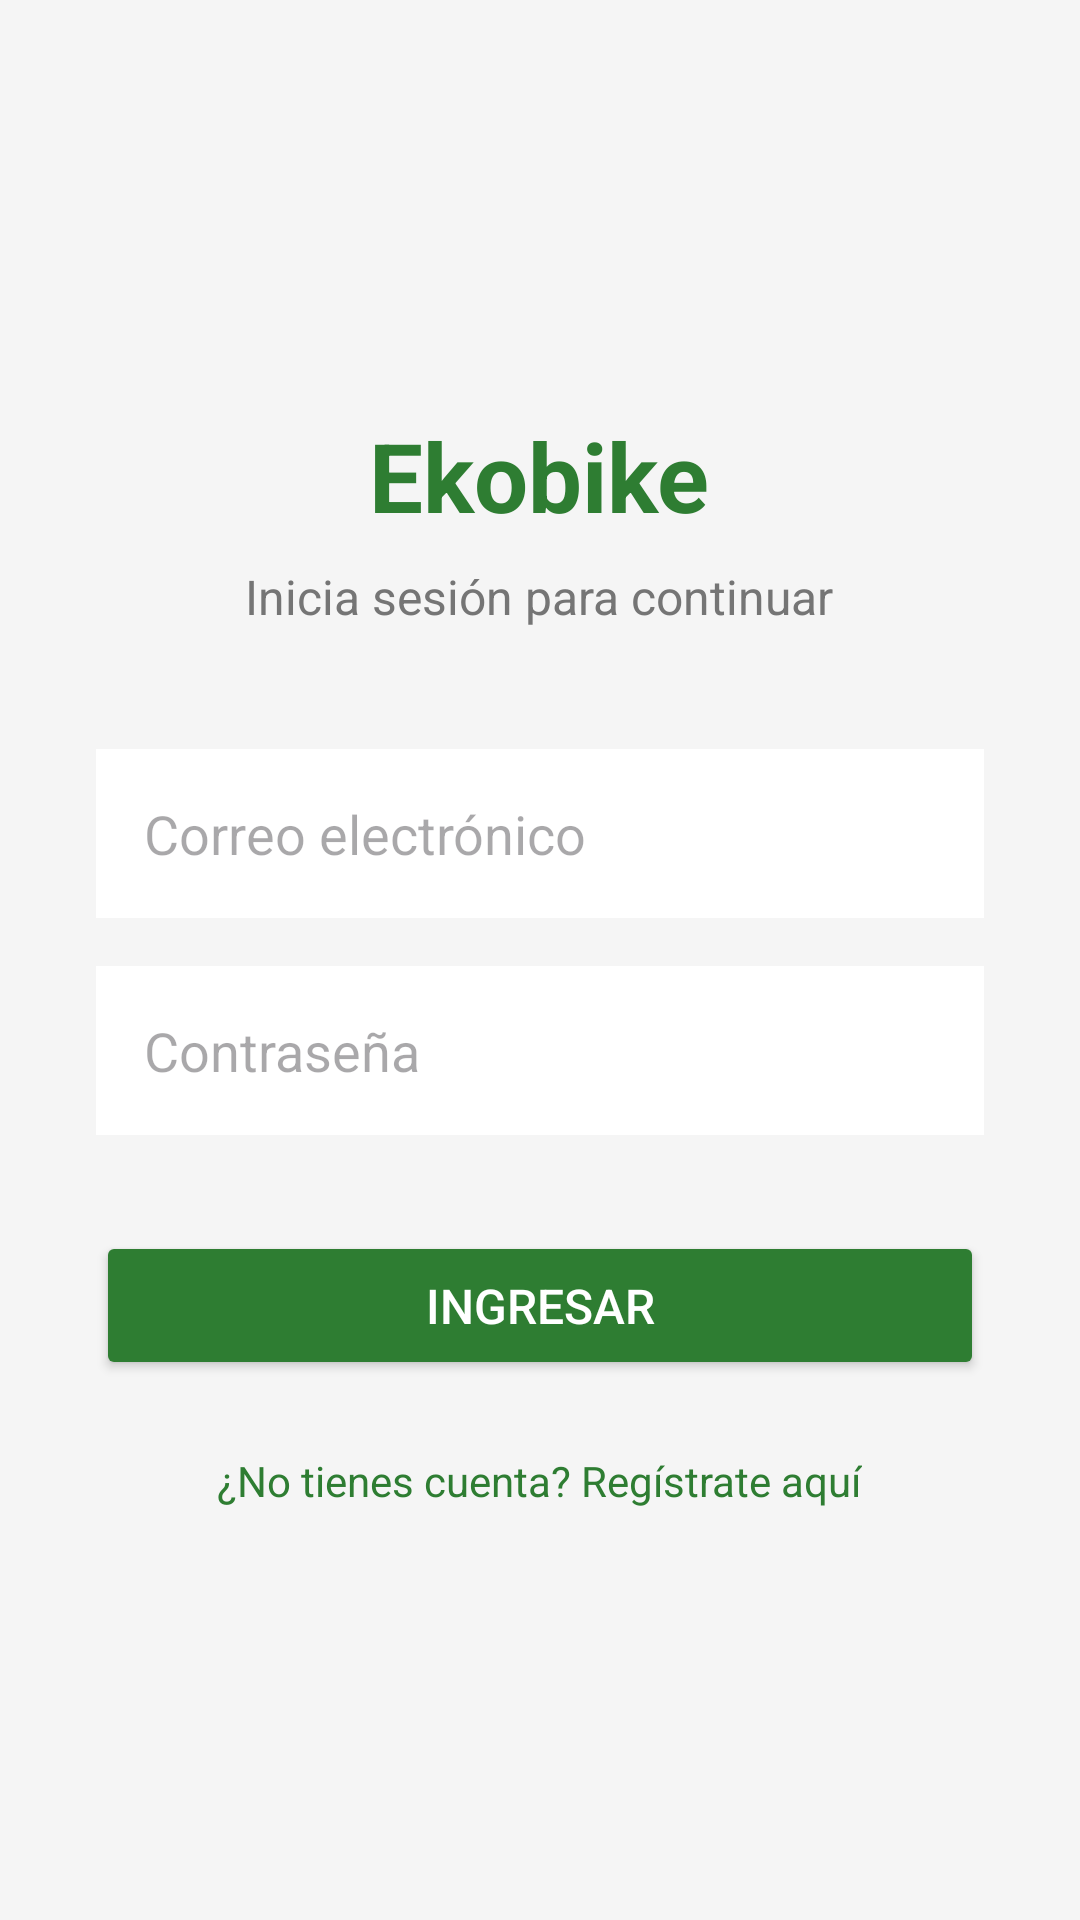

The Android layout XML behind this screen, and the referenced resources:
<!-- AndroidManifest.xml: application theme Theme.Ekobike -->
<!-- res/layout/activity_login.xml -->
<?xml version="1.0" encoding="utf-8"?>
<LinearLayout xmlns:android="http://schemas.android.com/apk/res/android"
    android:layout_width="match_parent"
    android:layout_height="match_parent"
    android:orientation="vertical"
    android:gravity="center"
    android:padding="32dp"
    android:background="#F5F5F5">

    

    

    <TextView
        android:layout_width="wrap_content"
        android:layout_height="wrap_content"
        android:text="Ekobike"
        android:textColor="#2E7D32"
        android:textSize="32sp"
        android:textStyle="bold" />

    <TextView
        android:layout_width="wrap_content"
        android:layout_height="wrap_content"
        android:text="Inicia sesión para continuar"
        android:textSize="16sp"
        android:textColor="#757575"
        android:layout_marginTop="8dp"
        android:layout_marginBottom="40dp" />

    
    <EditText
        android:id="@+id/edtCorreo"
        android:layout_width="match_parent"
        android:layout_height="wrap_content"
        android:hint="Correo electrónico"
        android:inputType="textEmailAddress"
        android:background="#FFFFFF"
        android:padding="16dp"
        android:layout_marginBottom="16dp" />

    
    <EditText
        android:id="@+id/edtPassword"
        android:layout_width="match_parent"
        android:layout_height="wrap_content"
        android:hint="Contraseña"
        android:inputType="textPassword"
        android:background="#FFFFFF"
        android:padding="16dp"
        android:layout_marginBottom="32dp" />

    
    <Button
        android:id="@+id/btnIngresar"
        android:layout_width="match_parent"
        android:layout_height="wrap_content"
        android:text="Ingresar"
        android:textSize="16sp"
        android:backgroundTint="#2E7D32"
        android:textColor="#FFFFFF"
        android:padding="14dp" />

    
    <TextView
        android:id="@+id/txtIrRegistro"
        android:layout_width="wrap_content"
        android:layout_height="wrap_content"
        android:text="¿No tienes cuenta? Regístrate aquí"
        android:textColor="#2E7D32"
        android:textSize="14sp"
        android:layout_marginTop="24dp"
        android:clickable="true" />

</LinearLayout>
<!-- resources referenced by this layout -->
<resources>
  <style name="Theme.Ekobike" parent="Base.Theme.Ekobike" />
  <style name="Base.Theme.Ekobike" parent="Theme.Material3.DayNight.NoActionBar">
          
          
      </style>
</resources>
